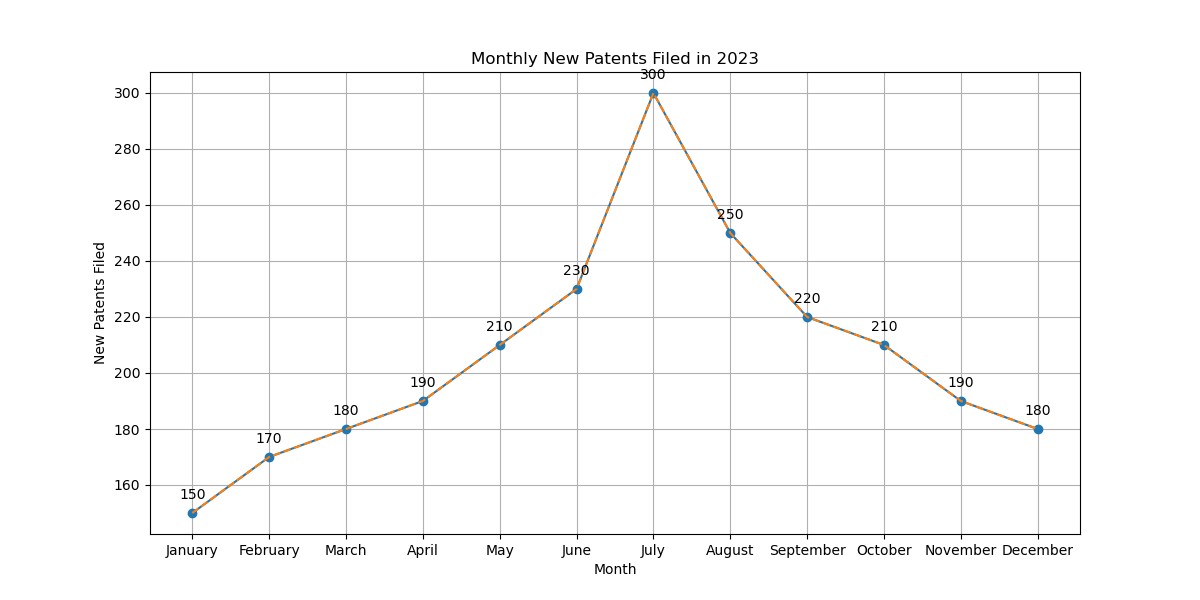

The table this chart was drawn from, first rows:
Month, New Patents Filed
January, 150
February, 170
March, 180
April, 190
May, 210
June, 230
July, 300
August, 250
September, 220
October, 210
November, 190
December, 180
